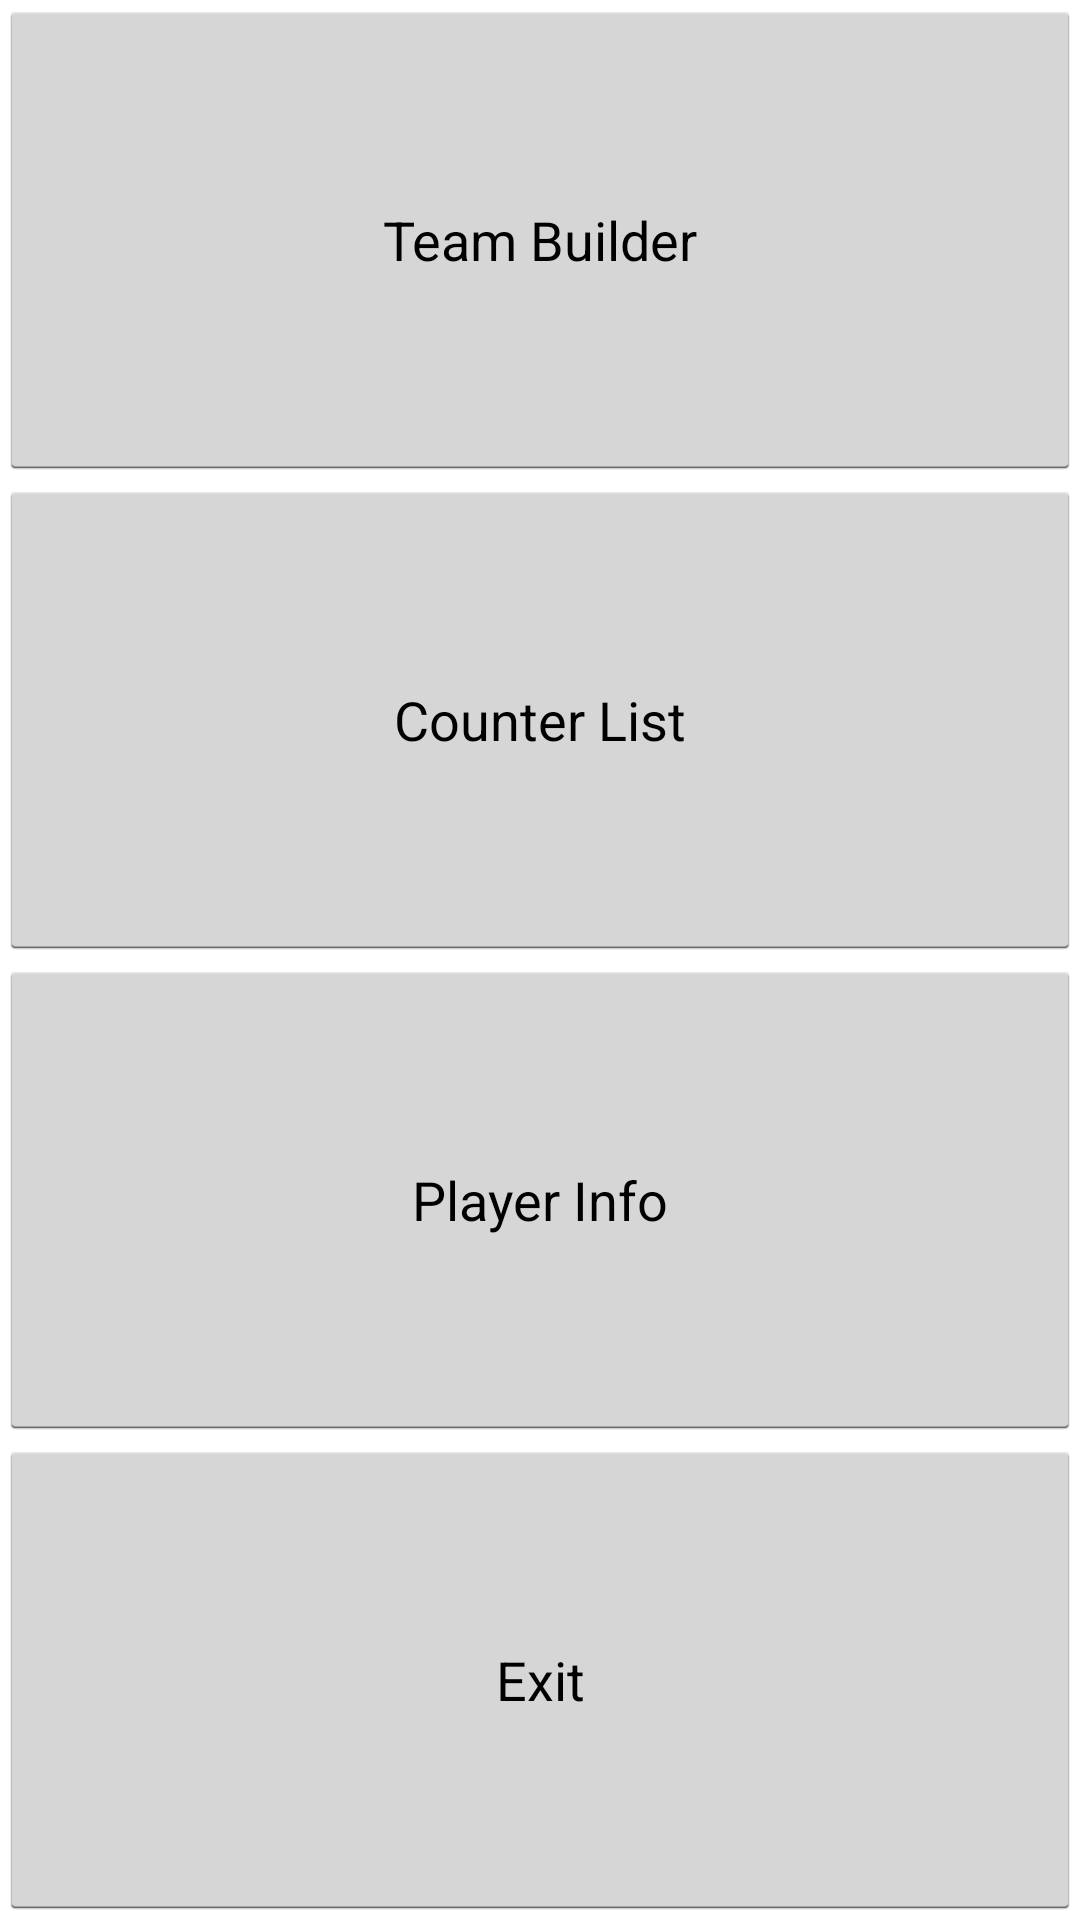

Layout XML and referenced resources for this Android screen:
<!-- AndroidManifest.xml: activity theme Theme.NoTitle -->
<!-- res/layout/activity_main.xml -->
<LinearLayout xmlns:android="http://schemas.android.com/apk/res/android"
    xmlns:tools="http://schemas.android.com/tools"
    android:layout_width="match_parent"
    android:layout_height="match_parent"
    android:paddingBottom="@dimen/activity_vertical_margin"
    android:paddingLeft="@dimen/activity_horizontal_margin"
    android:paddingRight="@dimen/activity_horizontal_margin"
    android:paddingTop="@dimen/activity_vertical_margin"
    android:orientation="vertical"
    tools:context=".MainActivity" >
    
    <Button
        android:id="@+id/btnMainTeam"
        android:layout_width="fill_parent"
        android:layout_height="wrap_content"
        android:layout_weight="1"
        android:text="@string/btn_Main_Team" />
    
    <Button
        android:id="@+id/btnMainCounterList"
        android:layout_width="fill_parent"
        android:layout_height="wrap_content"
        android:layout_weight="1"
        android:text="@string/btn_Main_CounterList" />
    
    <Button
        android:id="@+id/btnMainPlayerInfo"
        android:layout_width="fill_parent"
        android:layout_height="wrap_content"
        android:layout_weight="1"
        android:text="@string/btn_Main_PlayerInfo" />

    <Button
        android:id="@+id/btnMainExit"
        android:layout_width="fill_parent"
        android:layout_height="wrap_content"
        android:layout_weight="1"
        android:text="@string/btn_Main_Exit" />

</LinearLayout>
<!-- resources referenced by this layout -->
<resources>
  <string name="btn_Main_CounterList">Counter List</string>
  <string name="btn_Main_Exit">Exit</string>
  <string name="btn_Main_PlayerInfo">Player Info</string>
  <string name="btn_Main_Team">Team Builder</string>
  <style name="Theme.NoTitle" parent="@android:style/Theme.Light.NoTitleBar" />
</resources>
